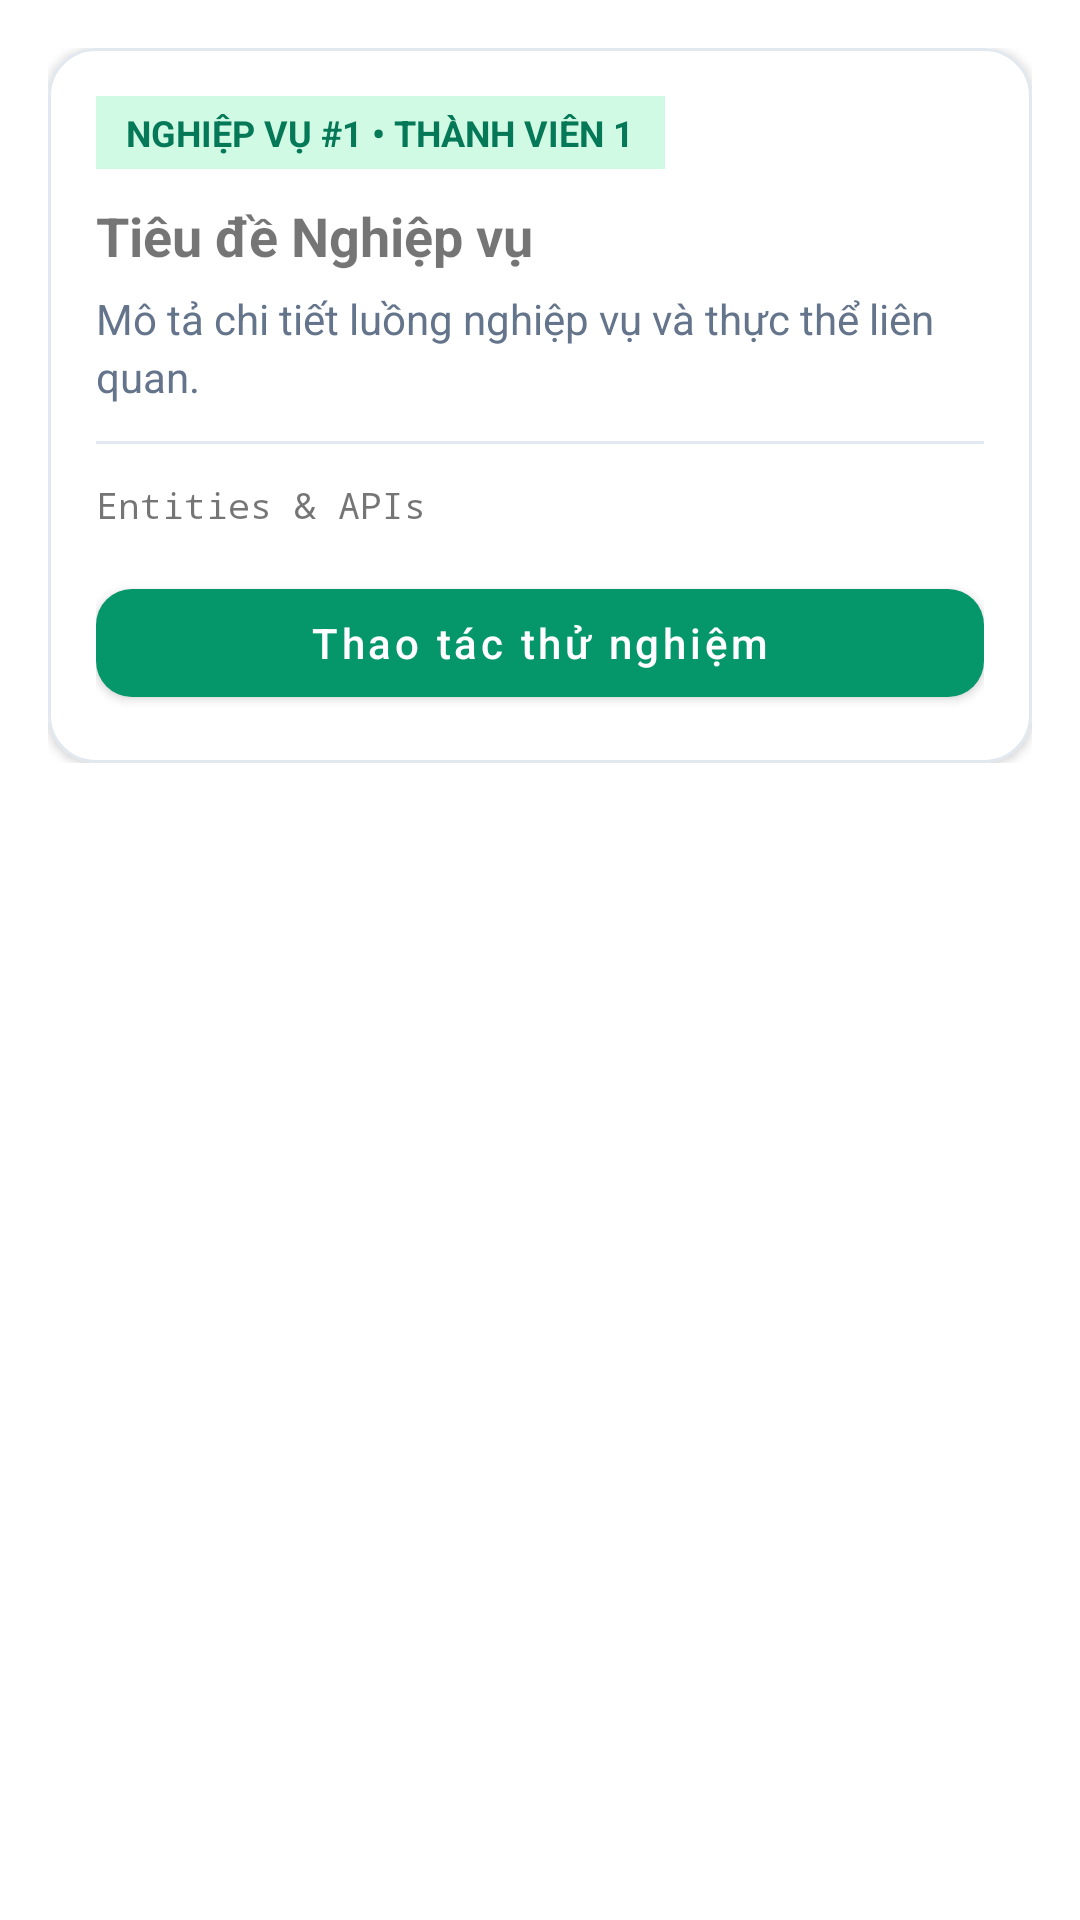

This screen was rendered from an Android layout file. Write that file and the resources it references.
<!-- AndroidManifest.xml: application theme Theme.Healthy_Pet -->
<!-- res/layout/fragment_module_card.xml -->
<?xml version="1.0" encoding="utf-8"?>
<ScrollView xmlns:android="http://schemas.android.com/apk/res/android"
    xmlns:app="http://schemas.android.com/apk/res-auto"
    android:layout_width="match_parent"
    android:layout_height="match_parent"
    android:padding="16dp">

    <LinearLayout
        android:layout_width="match_parent"
        android:layout_height="wrap_content"
        android:orientation="vertical">

        <com.google.android.material.card.MaterialCardView
            android:layout_width="match_parent"
            android:layout_height="wrap_content"
            app:cardCornerRadius="16dp"
            app:cardElevation="2dp"
            app:strokeWidth="1dp"
            app:strokeColor="#E2E8F0">

            <LinearLayout
                android:layout_width="match_parent"
                android:layout_height="wrap_content"
                android:orientation="vertical"
                android:padding="16dp">

                <TextView
                    android:id="@+id/tvModuleBadge"
                    android:layout_width="wrap_content"
                    android:layout_height="wrap_content"
                    android:background="@color/emerald_100"
                    android:paddingHorizontal="10dp"
                    android:paddingVertical="4dp"
                    android:text="NGHIỆP VỤ #1 • THÀNH VIÊN 1"
                    android:textColor="@color/emerald_700"
                    android:textSize="12sp"
                    android:textStyle="bold" />

                <TextView
                    android:id="@+id/tvModuleTitle"
                    android:layout_width="match_parent"
                    android:layout_height="wrap_content"
                    android:layout_marginTop="10dp"
                    android:text="Tiêu đề Nghiệp vụ"
                    android:textSize="18sp"
                    android:textStyle="bold" />

                <TextView
                    android:id="@+id/tvModuleDescription"
                    android:layout_width="match_parent"
                    android:layout_height="wrap_content"
                    android:layout_marginTop="6dp"
                    android:lineSpacingExtra="3dp"
                    android:text="Mô tả chi tiết luồng nghiệp vụ và thực thể liên quan."
                    android:textColor="@color/slate_500"
                    android:textSize="14sp" />

                <View
                    android:layout_width="match_parent"
                    android:layout_height="1dp"
                    android:layout_marginVertical="12dp"
                    android:background="#E2E8F0" />

                <TextView
                    android:id="@+id/tvModuleTechInfo"
                    android:layout_width="match_parent"
                    android:layout_height="wrap_content"
                    android:fontFamily="monospace"
                    android:lineSpacingExtra="4dp"
                    android:text="Entities &amp; APIs"
                    android:textSize="12sp" />

                <com.google.android.material.button.MaterialButton
                    android:id="@+id/btnModuleAction"
                    android:layout_width="match_parent"
                    android:layout_height="wrap_content"
                    android:layout_marginTop="14dp"
                    android:text="Thao tác thử nghiệm"
                    android:textAllCaps="false"
                    app:cornerRadius="12dp" />

            </LinearLayout>
        </com.google.android.material.card.MaterialCardView>

    </LinearLayout>
</ScrollView>
<!-- resources referenced by this layout -->
<resources>
  <color name="emerald_100">#D1FAE5</color>
  <color name="emerald_700">#047857</color>
  <color name="slate_500">#64748B</color>
  <style name="Theme.Healthy_Pet" parent="Theme.MaterialComponents.DayNight.NoActionBar">
          <item name="colorPrimary">@color/emerald_600</item>
          <item name="colorPrimaryVariant">@color/emerald_700</item>
          <item name="colorOnPrimary">@color/white</item>
          <item name="colorSecondary">@color/emerald_500</item>
          <item name="colorSecondaryVariant">@color/emerald_700</item>
          <item name="colorOnSecondary">@color/white</item>
          <item name="android:statusBarColor" tools:targetApi="l">@color/emerald_700</item>
      </style>
  <color name="emerald_600">#059669</color>
  <color name="white">#FFFFFFFF</color>
  <color name="emerald_500">#10B981</color>
</resources>
